The GitHub repository shiva5019/automated_cricket_runout_detection-system contains a labelled image folder "split" with 2 categories: not out, out. Examples follow, each with its label.

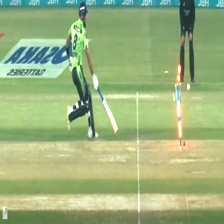
Label: out

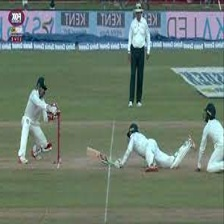
Label: not out

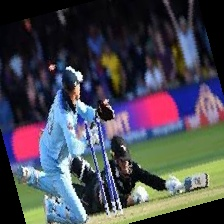
Label: not out

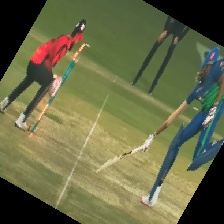
Label: out

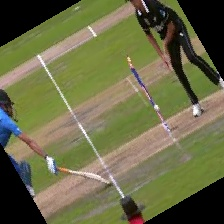
Label: out

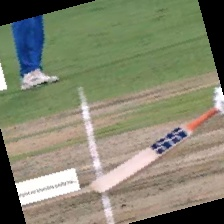
Label: not out
